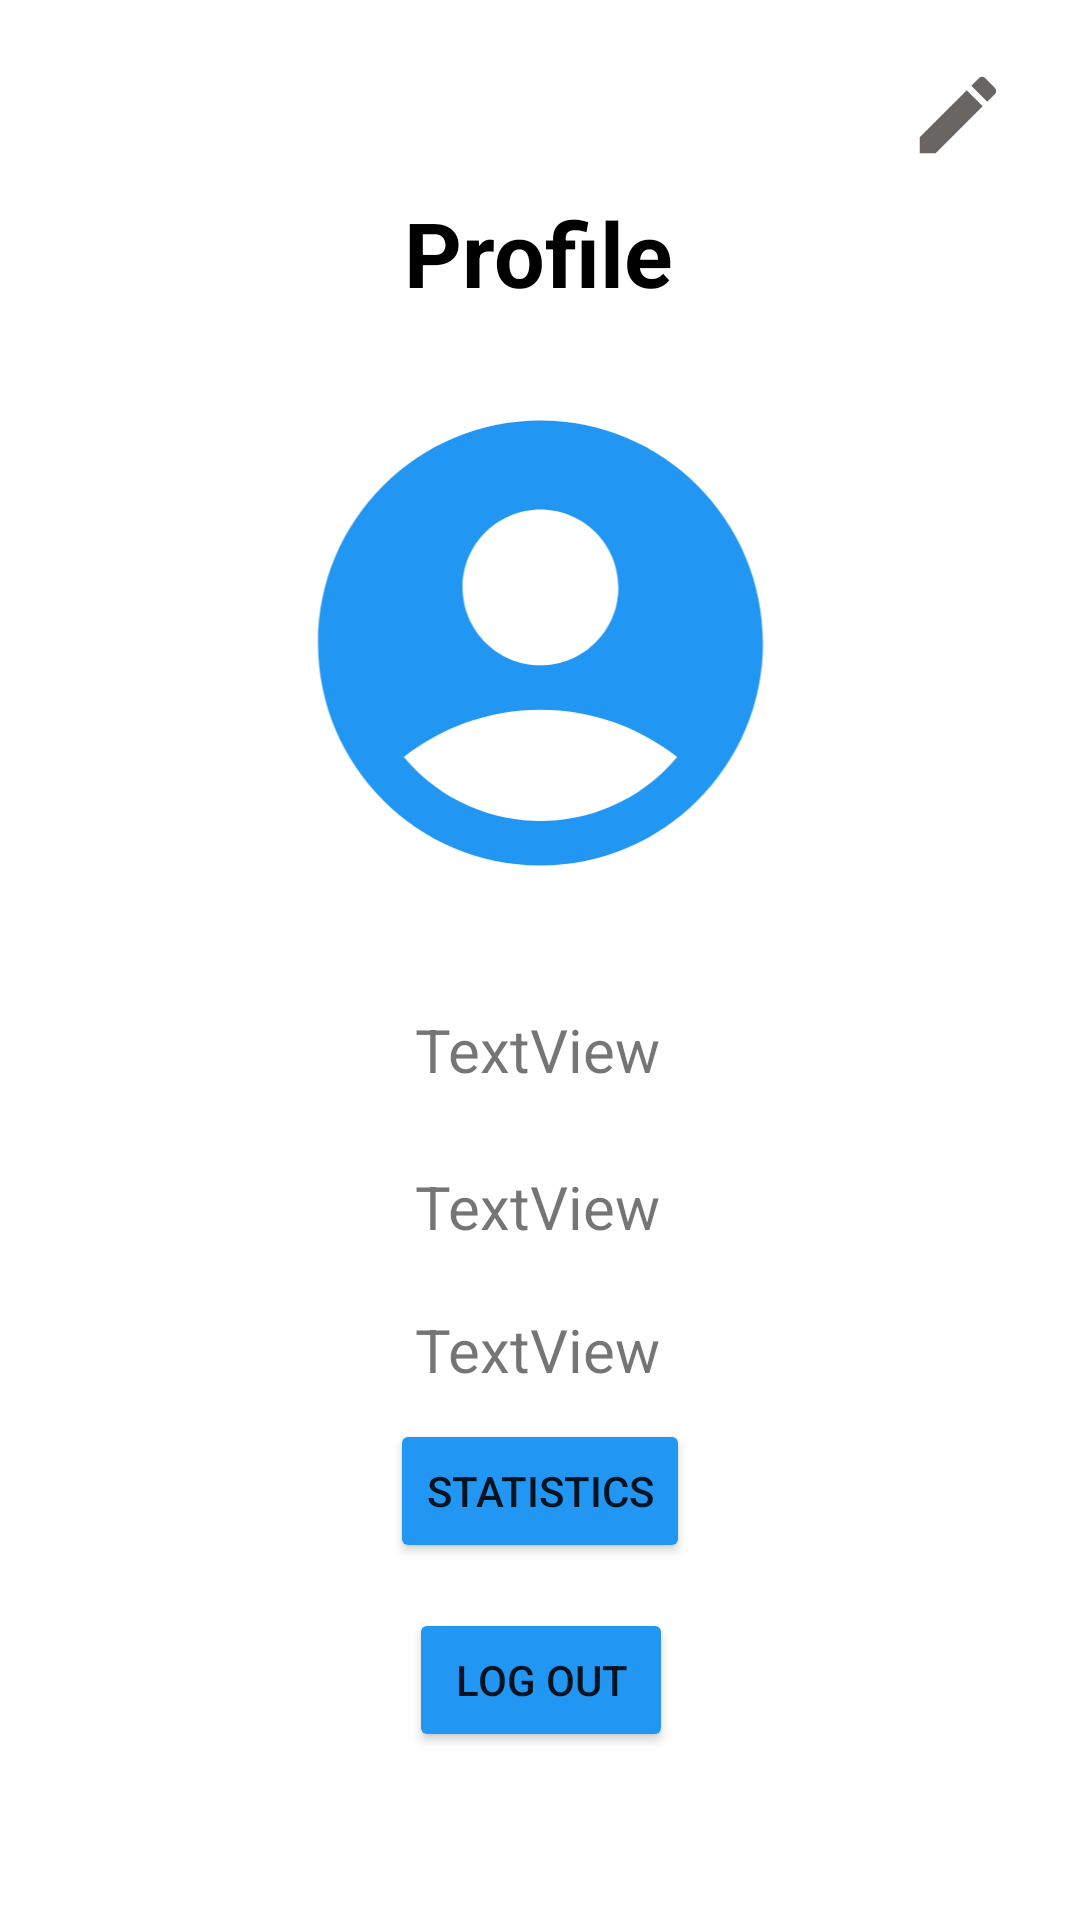

Reconstruct the res/layout file that produces this screen, plus the resources it refers to.
<!-- AndroidManifest.xml: application theme Theme.GiftGeek -->
<!-- res/layout/fragment_user.xml -->
<?xml version="1.0" encoding="utf-8"?>
<androidx.constraintlayout.widget.ConstraintLayout xmlns:android="http://schemas.android.com/apk/res/android"
    xmlns:app="http://schemas.android.com/apk/res-auto"
    xmlns:tools="http://schemas.android.com/tools"
    android:layout_width="match_parent"
    android:layout_height="match_parent">

    <ImageView
        android:id="@+id/editButton"
        android:layout_width="36dp"
        android:layout_height="34dp"
        android:clickable="true"
        android:contentDescription="Back"
        android:onClick="onButtonClick"
        android:src="@drawable/ic_baseline_edit_24"
        app:layout_constraintBottom_toBottomOf="parent"
        app:layout_constraintEnd_toEndOf="parent"
        app:layout_constraintHorizontal_bias="0.93"
        app:layout_constraintStart_toStartOf="parent"
        app:layout_constraintTop_toTopOf="parent"
        app:layout_constraintVertical_bias="0.035" />

    <Button
        android:id="@+id/statsButton"
        android:layout_width="wrap_content"
        android:layout_height="wrap_content"
        android:text="@string/buttonStats"
        app:backgroundTint="#2196F3"
        app:layout_constraintBottom_toTopOf="@+id/logoutButton"
        app:layout_constraintEnd_toEndOf="parent"
        app:layout_constraintStart_toStartOf="parent"
        app:layout_constraintTop_toBottomOf="@+id/profile_pic_user"
        app:layout_constraintVertical_bias="0.919" />

    <Button
        android:id="@+id/logoutButton"
        android:layout_width="wrap_content"
        android:layout_height="wrap_content"
        android:layout_marginBottom="56dp"
        android:text="@string/buttonLogOut"
        app:backgroundTint="#2196F3"
        app:layout_constraintBottom_toBottomOf="parent"
        app:layout_constraintEnd_toEndOf="parent"
        app:layout_constraintHorizontal_bias="0.501"
        app:layout_constraintStart_toStartOf="parent"
        app:layout_constraintTop_toBottomOf="@+id/profile_pic_user"
        app:layout_constraintVertical_bias="1.0" />

    <TextView
        android:id="@+id/textView3"
        android:layout_width="wrap_content"
        android:layout_height="wrap_content"
        android:text="@string/title_activity_profile"
        android:textColor="#000000"
        android:textSize="30sp"
        android:textStyle="bold"
        app:layout_constraintBottom_toBottomOf="parent"
        app:layout_constraintEnd_toEndOf="parent"
        app:layout_constraintHorizontal_bias="0.498"
        app:layout_constraintStart_toStartOf="parent"
        app:layout_constraintTop_toTopOf="parent"
        app:layout_constraintVertical_bias="0.107" />

    <ImageView
        android:id="@+id/profile_pic_user"
        android:layout_width="211dp"
        android:layout_height="178dp"
        android:src="@drawable/ic_baseline_account_circle_24"
        app:layout_constraintBottom_toBottomOf="parent"
        app:layout_constraintEnd_toEndOf="parent"
        app:layout_constraintStart_toStartOf="parent"
        app:layout_constraintTop_toBottomOf="@+id/textView3"
        app:layout_constraintVertical_bias="0.059" />

    <TextView
        android:id="@+id/name_textview"
        android:layout_width="wrap_content"
        android:layout_height="wrap_content"
        android:text="TextView"
        android:textSize="20sp"
        app:layout_constraintBottom_toTopOf="@+id/logoutButton"
        app:layout_constraintEnd_toEndOf="parent"
        app:layout_constraintHorizontal_bias="0.498"
        app:layout_constraintStart_toStartOf="parent"
        app:layout_constraintTop_toBottomOf="@+id/profile_pic_user"
        app:layout_constraintVertical_bias="0.16" />

    <TextView
        android:id="@+id/lastname_textview"
        android:layout_width="wrap_content"
        android:layout_height="wrap_content"
        android:text="TextView"
        android:textSize="20sp"
        app:layout_constraintBottom_toTopOf="@+id/logoutButton"
        app:layout_constraintEnd_toEndOf="parent"
        app:layout_constraintHorizontal_bias="0.498"
        app:layout_constraintStart_toStartOf="parent"
        app:layout_constraintTop_toBottomOf="@+id/name_textview"
        app:layout_constraintVertical_bias="0.174" />

    <TextView
        android:id="@+id/email_textview"
        android:layout_width="wrap_content"
        android:layout_height="wrap_content"
        android:text="TextView"
        android:textSize="20sp"
        app:layout_constraintBottom_toTopOf="@+id/logoutButton"
        app:layout_constraintEnd_toEndOf="parent"
        app:layout_constraintHorizontal_bias="0.498"
        app:layout_constraintStart_toStartOf="parent"
        app:layout_constraintTop_toBottomOf="@+id/lastname_textview"
        app:layout_constraintVertical_bias="0.222" />

</androidx.constraintlayout.widget.ConstraintLayout>
<!-- resources referenced by this layout -->
<resources>
  <!-- drawable ic_baseline_account_circle_24 (drawable) -->
  <vector android:height="24dp" android:tint="#2196F3"
      android:viewportHeight="24" android:viewportWidth="24"
      android:width="24dp" xmlns:android="http://schemas.android.com/apk/res/android">
      <path android:fillColor="@android:color/white" android:pathData="M12,2C6.48,2 2,6.48 2,12s4.48,10 10,10s10,-4.48 10,-10S17.52,2 12,2zM12,6c1.93,0 3.5,1.57 3.5,3.5S13.93,13 12,13s-3.5,-1.57 -3.5,-3.5S10.07,6 12,6zM12,20c-2.03,0 -4.43,-0.82 -6.14,-2.88C7.55,15.8 9.68,15 12,15s4.45,0.8 6.14,2.12C16.43,19.18 14.03,20 12,20z"/>
  </vector>
  <!-- drawable ic_baseline_edit_24 (drawable) -->
  <vector android:height="24dp" android:tint="#686562"
      android:viewportHeight="24" android:viewportWidth="24"
      android:width="24dp" xmlns:android="http://schemas.android.com/apk/res/android">
      <path android:fillColor="@android:color/white" android:pathData="M3,17.25V21h3.75L17.81,9.94l-3.75,-3.75L3,17.25zM20.71,7.04c0.39,-0.39 0.39,-1.02 0,-1.41l-2.34,-2.34c-0.39,-0.39 -1.02,-0.39 -1.41,0l-1.83,1.83 3.75,3.75 1.83,-1.83z"/>
  </vector>
  <string name="buttonLogOut">Log Out</string>
  <string name="buttonStats">Statistics</string>
  <string name="title_activity_profile">Profile</string>
  <style name="Theme.GiftGeek" parent="Theme.MaterialComponents.DayNight.DarkActionBar">
          
          <item name="colorPrimary">#2196F3</item>
          <item name="colorPrimaryVariant">#1565C0</item>
          <item name="colorOnPrimary">@color/white</item>
          
          <item name="colorSecondary">@color/teal_200</item>
          <item name="colorSecondaryVariant">@color/teal_700</item>
          <item name="colorOnSecondary">@color/black</item>
          
          <item name="android:statusBarColor" tools:targetApi="l">?attr/colorPrimaryVariant</item>
          
      </style>
  <!-- not gathered from this repository: default colours our renderer supplied (Android Studio template values) -->
  <color name="teal_200">#FF03DAC5</color>
  <color name="teal_700">#FF018786</color>
  <color name="black">#FF000000</color>
  <color name="white">#FFFFFFFF</color>
</resources>
